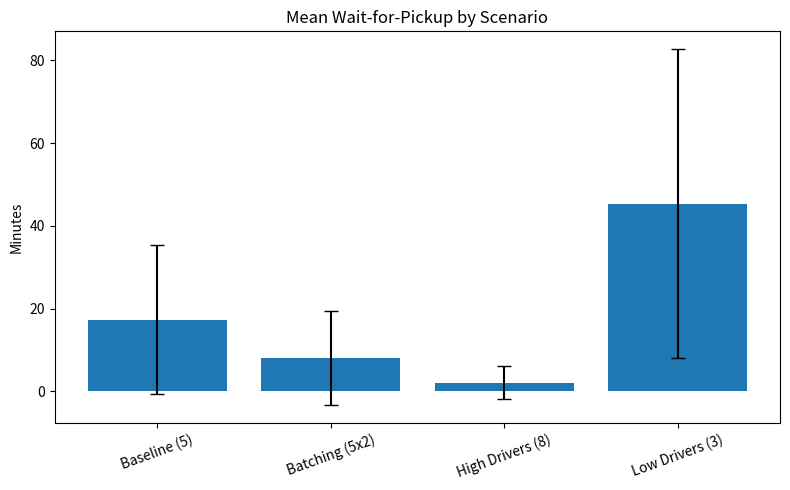
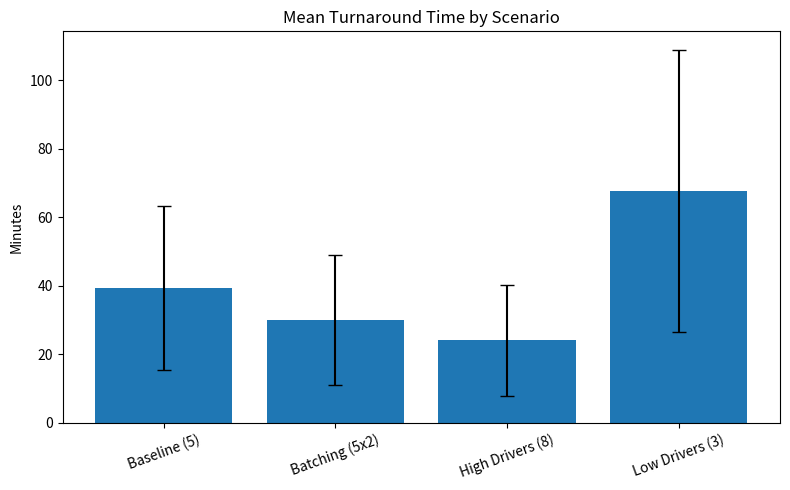
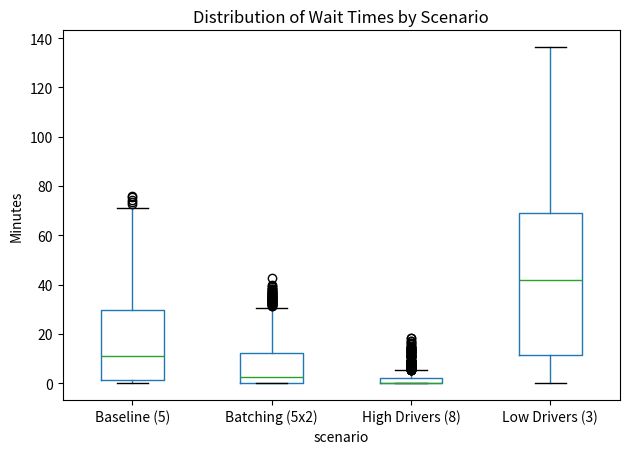

Write Python code to recreate these figures, in order.
"""
Food Delivery Dispatch System Simulation
----------------------------------------
Simulates a food delivery platform to study how
driver fleet size and batching policies affect:
 - Average wait-for-pickup time
 - Average total turnaround time


"""

import random
import math
import heapq
import pandas as pd
import matplotlib.pyplot as plt
import numpy as np

# --------------------------
# Simulation Components
# --------------------------

class Order:
    def __init__(self, order_id, t_order, prep_time, travel_time):
        self.order_id = order_id
        self.t_order = t_order
        self.prep_time = prep_time
        self.t_ready = t_order + prep_time
        self.travel_time = travel_time
        self.t_pickup = None
        self.t_delivered = None


def exponential(mean):
    """Generate exponential random variable."""
    return random.expovariate(1.0 / mean)


def run_simulation(sim_time_hours=4.0,
                   arrival_rate_per_hour=30.0,
                   prep_mean_minutes=10.0,
                   travel_mean_minutes=12.0,
                   n_drivers=5,
                   batching_max=1,
                   seed=None):
    """
    Discrete-event simulation for a food delivery dispatch system.
    """

    if seed is not None:
        random.seed(seed)

    # Time conversions
    sim_time = sim_time_hours * 60  # in minutes
    arrival_rate_per_minute = arrival_rate_per_hour / 60.0

    # State variables
    current_time = 0.0
    order_id = 0
    events = []  # (time, event_type, data)
    ready_orders = []
    available_drivers = list(range(n_drivers))
    active_orders = []

    # Schedule first order
    next_arrival = exponential(1.0 / arrival_rate_per_minute)
    heapq.heappush(events, (next_arrival, "new_order", None))

    orders = []

    # Run simulation loop
    while events:
        t, event, data = heapq.heappop(events)
        current_time = t

        # Stop condition
        if current_time > sim_time:
            break

        if event == "new_order":
            # Create new order
            prep_time = exponential(prep_mean_minutes)
            travel_time = exponential(travel_mean_minutes)
            order = Order(order_id, current_time, prep_time, travel_time)
            orders.append(order)

            # Schedule order ready event
            heapq.heappush(events, (order.t_ready, "order_ready", order))
            order_id += 1

            # Schedule next arrival
            next_arrival = current_time + exponential(1.0 / arrival_rate_per_minute)
            if next_arrival <= sim_time:
                heapq.heappush(events, (next_arrival, "new_order", None))

        elif event == "order_ready":
            ready_orders.append(data)
            # Dispatch if possible
            if available_drivers and ready_orders:
                dispatch_driver(current_time, events, available_drivers, ready_orders, batching_max)

        elif event == "driver_free":
            driver_id = data
            available_drivers.append(driver_id)
            if ready_orders:
                dispatch_driver(current_time, events, available_drivers, ready_orders, batching_max)

    # Simulation complete
    df = pd.DataFrame([{
        "order_id": o.order_id,
        "t_order": o.t_order,
        "t_ready": o.t_ready,
        "t_pickup": o.t_pickup,
        "t_delivered": o.t_delivered,
        "wait_time": (o.t_pickup - o.t_ready) if o.t_pickup else None,
        "turnaround_time": (o.t_delivered - o.t_order) if o.t_delivered else None
    } for o in orders if o.t_pickup is not None])

    return df


def dispatch_driver(current_time, events, available_drivers, ready_orders, batching_max):
    """Assign available driver to ready orders."""
    if not available_drivers:
        return

    driver_id = available_drivers.pop(0)
    batch_size = min(batching_max, len(ready_orders))
    assigned_orders = [ready_orders.pop(0) for _ in range(batch_size)]

    max_prep_delay = 0
    total_travel = 0
    for o in assigned_orders:
        o.t_pickup = current_time
        o.t_delivered = current_time + o.travel_time
        total_travel = max(total_travel, o.travel_time)
        max_prep_delay = max(max_prep_delay, o.t_pickup - o.t_ready)

    # Schedule driver free event
    heapq.heappush(events, (current_time + total_travel, "driver_free", driver_id))


# --------------------------
# Experiment Setup
# --------------------------

def run_experiments():
    scenarios = [
        {"name": "Low Drivers (3)", "n_drivers": 3, "batching_max": 1},
        {"name": "Baseline (5)", "n_drivers": 5, "batching_max": 1},
        {"name": "High Drivers (8)", "n_drivers": 8, "batching_max": 1},
        {"name": "Batching (5x2)", "n_drivers": 5, "batching_max": 2},
    ]

    all_results = []

    for sc in scenarios:
        for rep in range(5):
            df = run_simulation(
                sim_time_hours=4,
                arrival_rate_per_hour=30,
                prep_mean_minutes=10,
                travel_mean_minutes=12,
                n_drivers=sc["n_drivers"],
                batching_max=sc["batching_max"],
                seed=rep
            )
            df["scenario"] = sc["name"]
            df["rep"] = rep
            all_results.append(df)

    results = pd.concat(all_results, ignore_index=True)
    return results


# --------------------------
# Visualization
# --------------------------

def plot_results(results):
    summary = results.groupby("scenario").agg(
        mean_wait=("wait_time", "mean"),
        mean_turnaround=("turnaround_time", "mean"),
        std_wait=("wait_time", "std"),
        std_turn=("turnaround_time", "std")
    ).reset_index()

    print("\n--- SUMMARY RESULTS ---")
    print(summary)

    plt.figure(figsize=(8, 5))
    plt.bar(summary["scenario"], summary["mean_wait"], yerr=summary["std_wait"], capsize=5)
    plt.title("Mean Wait-for-Pickup by Scenario")
    plt.ylabel("Minutes")
    plt.xticks(rotation=20)
    plt.tight_layout()
    plt.savefig("mean_wait_by_scenario.png")

    plt.figure(figsize=(8, 5))
    plt.bar(summary["scenario"], summary["mean_turnaround"], yerr=summary["std_turn"], capsize=5)
    plt.title("Mean Turnaround Time by Scenario")
    plt.ylabel("Minutes")
    plt.xticks(rotation=20)
    plt.tight_layout()
    plt.savefig("mean_turnaround_by_scenario.png")

    plt.figure(figsize=(8, 5))
    results.boxplot(column="wait_time", by="scenario", grid=False)
    plt.title("Distribution of Wait Times by Scenario")
    plt.suptitle("")
    plt.ylabel("Minutes")
    plt.tight_layout()
    plt.savefig("boxplot_wait_by_scenario.png")

    plt.show()


# --------------------------
# Main Execution
# --------------------------

if __name__ == "__main__":
    results = run_experiments()
    results.to_csv("food_dispatch_results.csv", index=False)
    plot_results(results)
    print("\nSimulation complete! Charts and CSV have been saved.")
